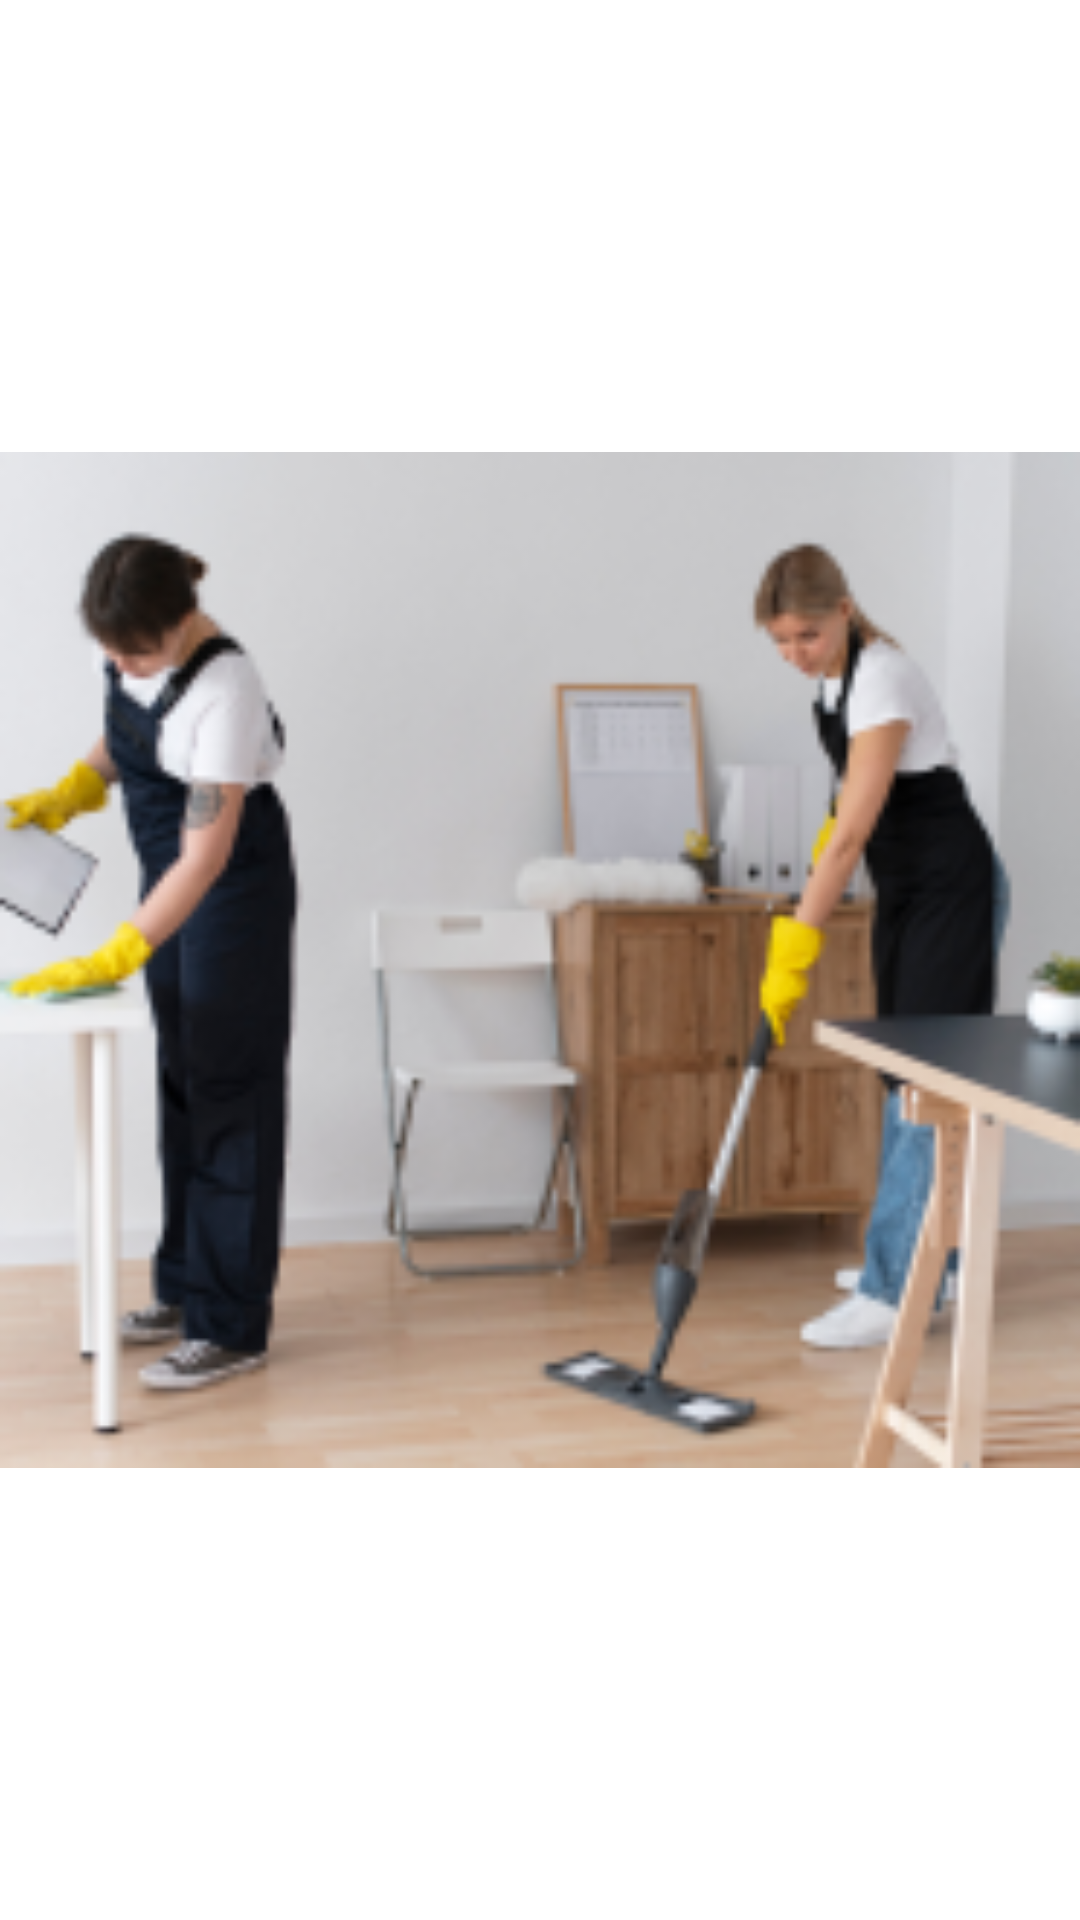

This screen was rendered from an Android layout file. Write that file and the resources it references.
<!-- AndroidManifest.xml: application theme Theme.Bahdjol -->
<!-- res/layout/map_layout.xml -->
<?xml version="1.0" encoding="utf-8"?>
<androidx.constraintlayout.widget.ConstraintLayout xmlns:android="http://schemas.android.com/apk/res/android"
    xmlns:app="http://schemas.android.com/apk/res-auto"
    android:layout_width="match_parent"
    android:layout_height="match_parent">


    <ImageView
        android:id="@+id/imageView7"
        android:layout_width="match_parent"
        android:layout_height="match_parent"
        app:layout_constraintBottom_toBottomOf="parent"
        app:layout_constraintEnd_toEndOf="parent"
        app:layout_constraintStart_toStartOf="parent"
        app:layout_constraintTop_toTopOf="parent"
        app:srcCompat="@drawable/people_care" />
</androidx.constraintlayout.widget.ConstraintLayout>
<!-- resources referenced by this layout -->
<resources>
  <!-- drawable people_care: png bitmap (drawable, 51743 bytes) -->
  <style name="Theme.Bahdjol" parent="Theme.MaterialComponents.DayNight.NoActionBar">
          
          <item name="colorPrimary">@color/primaryColor</item>
          <item name="colorPrimaryVariant">@color/primaryVariantColor</item>
          <item name="colorOnPrimary">@color/white</item>
          
          <item name="colorSecondary">@color/secondaryColor</item>
          <item name="colorSecondaryVariant">@color/teal_700</item>
          <item name="colorOnSecondary">@color/black</item>
          
          <item name="android:statusBarColor">?attr/colorPrimaryVariant</item>
          
      </style>
  <color name="primaryColor">#B21C75BC</color>
  <color name="primaryVariantColor">#1C75BC</color>
  <color name="white">#FFFFFFFF</color>
  <color name="secondaryColor">#D1E8F8</color>
  <color name="teal_700">#FF018786</color>
  <color name="black">#FF000000</color>
</resources>
